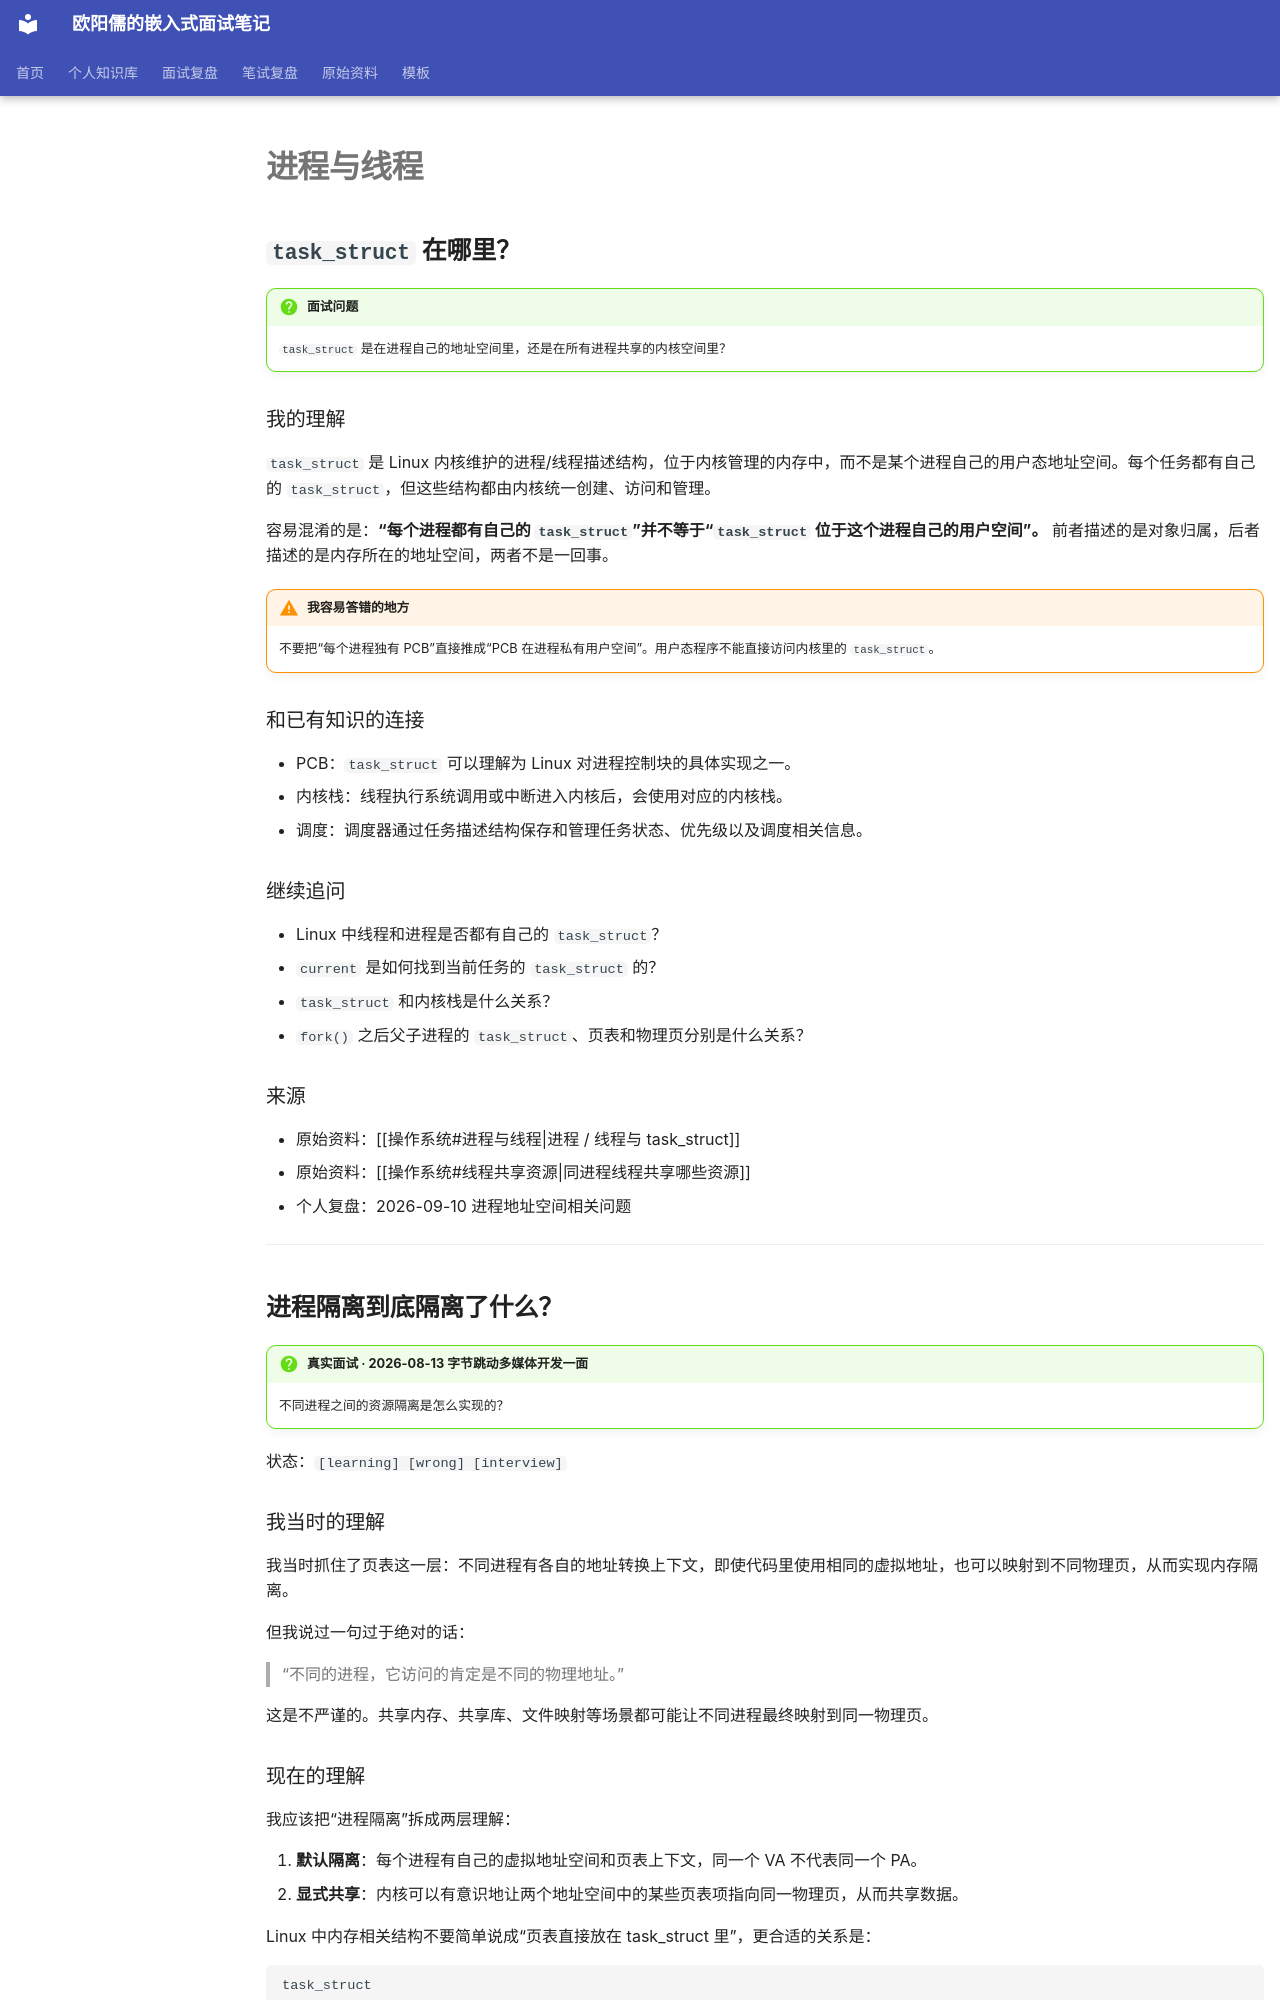

repository: ouyangru/my-interview-notes · page: knowledge/操作系统/进程与线程/index.html · generator: mkdocs

# 进程与线程

## `task_struct` 在哪里？

!!! question "面试问题"
    `task_struct` 是在进程自己的地址空间里，还是在所有进程共享的内核空间里？

### 我的理解

`task_struct` 是 Linux 内核维护的进程/线程描述结构，位于内核管理的内存中，而不是某个进程自己的用户态地址空间。每个任务都有自己的 `task_struct`，但这些结构都由内核统一创建、访问和管理。

容易混淆的是：**“每个进程都有自己的 `task_struct`”并不等于“`task_struct` 位于这个进程自己的用户空间”。** 前者描述的是对象归属，后者描述的是内存所在的地址空间，两者不是一回事。

!!! warning "我容易答错的地方"
    不要把“每个进程独有 PCB”直接推成“PCB 在进程私有用户空间”。用户态程序不能直接访问内核里的 `task_struct`。

### 和已有知识的连接

- PCB：`task_struct` 可以理解为 Linux 对进程控制块的具体实现之一。
- 内核栈：线程执行系统调用或中断进入内核后，会使用对应的内核栈。
- 调度：调度器通过任务描述结构保存和管理任务状态、优先级以及调度相关信息。

### 继续追问

- Linux 中线程和进程是否都有自己的 `task_struct`？
- `current` 是如何找到当前任务的 `task_struct` 的？
- `task_struct` 和内核栈是什么关系？
- `fork()` 之后父子进程的 `task_struct`、页表和物理页分别是什么关系？

### 来源

- 原始资料：[[操作系统#进程与线程|进程 / 线程与 task_struct]]
- 原始资料：[[操作系统#线程共享资源|同进程线程共享哪些资源]]
- 个人复盘：2026-09-10 进程地址空间相关问题

---

## 进程隔离到底隔离了什么？

!!! question "真实面试 · 2026-08-13 字节跳动多媒体开发一面"
    不同进程之间的资源隔离是怎么实现的？

状态：`[learning] [wrong] [interview]`

### 我当时的理解

我当时抓住了页表这一层：不同进程有各自的地址转换上下文，即使代码里使用相同的虚拟地址，也可以映射到不同物理页，从而实现内存隔离。

但我说过一句过于绝对的话：

> “不同的进程，它访问的肯定是不同的物理地址。”

这是不严谨的。共享内存、共享库、文件映射等场景都可能让不同进程最终映射到同一物理页。

### 现在的理解

我应该把“进程隔离”拆成两层理解：

1. **默认隔离**：每个进程有自己的虚拟地址空间和页表上下文，同一个 VA 不代表同一个 PA。
2. **显式共享**：内核可以有意识地让两个地址空间中的某些页表项指向同一物理页，从而共享数据。

Linux 中内存相关结构不要简单说成“页表直接放在 task_struct 里”，更合适的关系是：

```text
task_struct
    ↓
mm_struct
    ↓
VMA / pgd / page table
    ↓
physical pages
```

进程隔离也不只有内存，文件描述符表、信号状态、凭证等也属于进程资源模型的一部分。

### 易错点

- `[wrong]` “不同进程一定使用不同物理页”——错误，显式共享场景可以共享物理页。
- 不要把“每个进程有自己的 task_struct”和“task_struct 在进程用户空间”混为一谈。
- 面试里如果只说“页表实现隔离”，主干没错，但容易被继续追问共享内存、线程共享地址空间、`mm_struct`。
